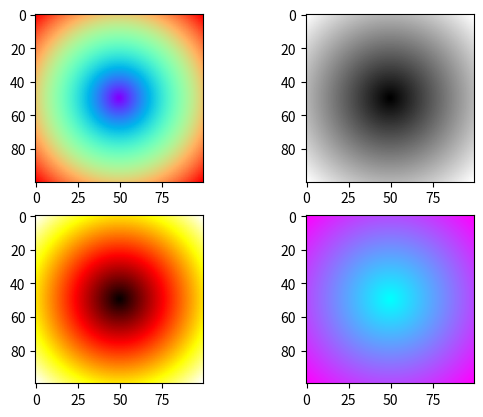

Python code for this plot:
#!/usr/bin/env python3
# coding=utf-8

import numpy as np
import matplotlib.pyplot as plt


def f(px, py):
    return np.sqrt(px ** 2 + py ** 2)


n = 100
x = np.linspace(-3, 3, n)
y = np.linspace(-3, 3, n)
X, Y = np.meshgrid(x, y)

result = f(X, Y)

fig = plt.figure()

ax = fig.add_subplot(221)
ax.imshow(result, cmap=plt.cm.rainbow)

ax = fig.add_subplot(222)
ax.imshow(result, cmap=plt.cm.gray)

ax = fig.add_subplot(223)
ax.imshow(result, cmap=plt.cm.hot)

ax = fig.add_subplot(224)
ax.imshow(result, cmap=plt.cm.cool)

plt.show()
